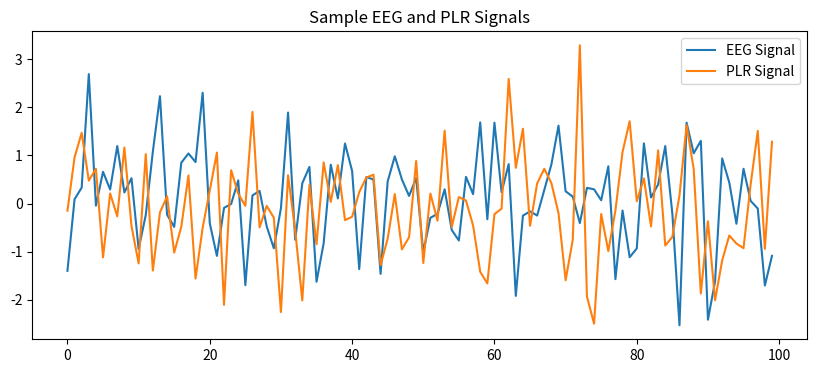

Python code for this plot:
import numpy as np
import matplotlib.pyplot as plt
# Code to load data and compute covariance matrices for dry EEG signals
# Visualize performance metrics like accuracy and ITR over time
# (Actual data loading code would depend on provided datasets)

plt.figure(figsize=(10, 4))
plt.plot(np.random.randn(100), label='EEG Signal')
plt.plot(np.random.randn(100), label='PLR Signal')
plt.title('Sample EEG and PLR Signals')
plt.legend()
plt.show()

# Further analysis code could include machine learning model training and cross-validation metrics computation.